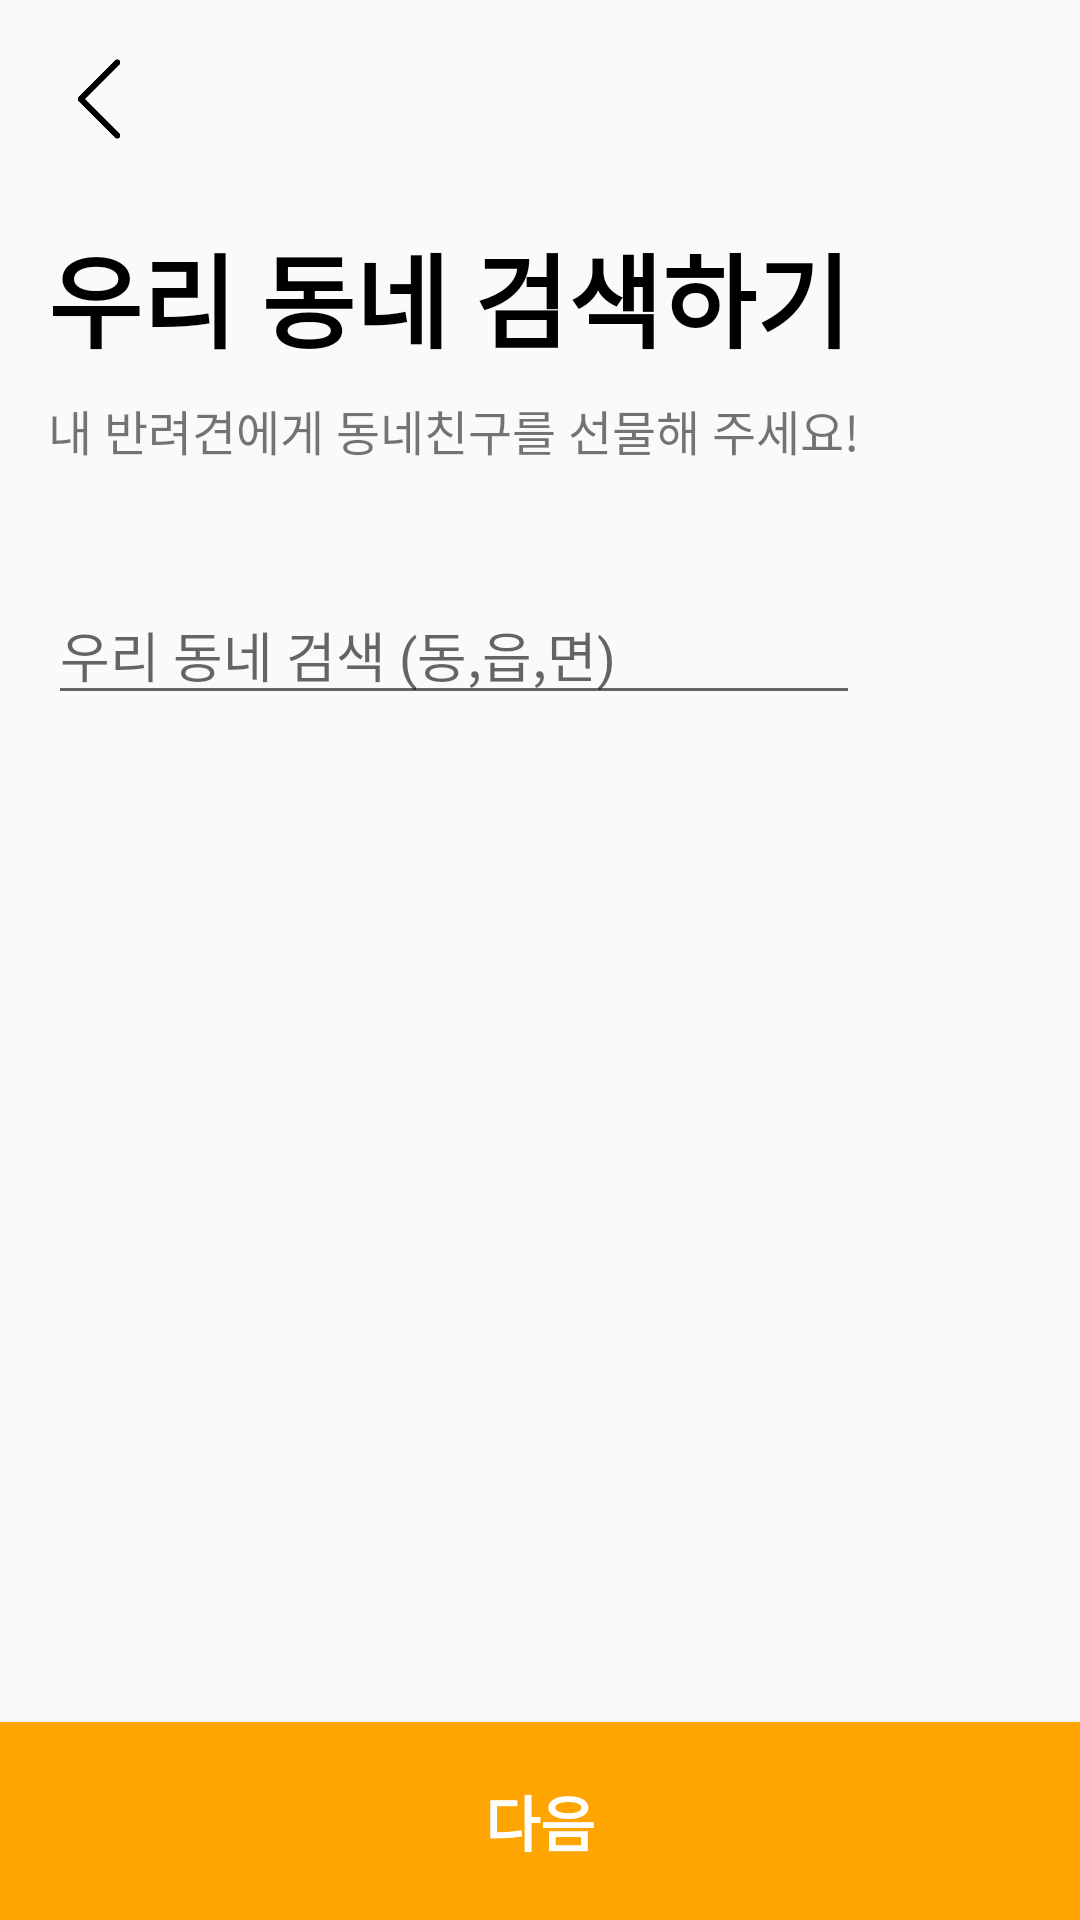

Android layout source for this screen:
<!-- AndroidManifest.xml: application theme Theme.DangTime -->
<!-- res/layout/activity_signup2_input.xml -->
<?xml version="1.0" encoding="utf-8"?>
<androidx.constraintlayout.widget.ConstraintLayout xmlns:android="http://schemas.android.com/apk/res/android"
    xmlns:app="http://schemas.android.com/apk/res-auto"
    xmlns:tools="http://schemas.android.com/tools"
    android:layout_width="match_parent"
    android:layout_height="match_parent"
    tools:context=".auth.Signup2InputActivity">

    <androidx.constraintlayout.widget.Guideline
        android:id="@+id/guideline6"
        android:layout_width="wrap_content"
        android:layout_height="wrap_content"
        android:orientation="horizontal"
        app:layout_constraintGuide_begin="66dp" />

    <androidx.constraintlayout.widget.Guideline
        android:id="@+id/guideline7"
        android:layout_width="wrap_content"
        android:layout_height="wrap_content"
        android:orientation="horizontal"
        app:layout_constraintGuide_end="66dp" />

    <Button
        android:id="@+id/btnSignup2Next"
        android:layout_width="0dp"
        android:layout_height="0dp"
        android:background="@drawable/button_main_color"
        android:text="다음"
        android:textColor="@color/white"
        android:textSize="20sp"
        android:textStyle="bold"
        app:layout_constraintBottom_toBottomOf="parent"
        app:layout_constraintEnd_toEndOf="parent"
        app:layout_constraintStart_toStartOf="parent"
        app:layout_constraintTop_toTopOf="@+id/guideline7" />

    <ImageView
        android:id="@+id/imgSignup2Back"
        android:layout_width="66dp"
        android:layout_height="0dp"
        app:layout_constraintBottom_toTopOf="@+id/guideline6"
        app:layout_constraintStart_toStartOf="parent"
        app:layout_constraintTop_toTopOf="parent"
        app:srcCompat="@drawable/back" />

    <TextView
        android:id="@+id/textView4"
        android:layout_width="wrap_content"
        android:layout_height="wrap_content"
        android:layout_marginStart="16dp"
        android:layout_marginTop="8dp"
        android:text="우리 동네 검색하기"
        android:textColor="@color/black"
        android:textSize="34sp"
        android:textStyle="bold"
        app:layout_constraintStart_toStartOf="parent"
        app:layout_constraintTop_toTopOf="@+id/guideline6" />

    <TextView
        android:id="@+id/textView5"
        android:layout_width="wrap_content"
        android:layout_height="wrap_content"
        android:layout_marginTop="8dp"
        android:text="내 반려견에게 동네친구를 선물해 주세요!"
        android:textSize="16sp"
        app:layout_constraintStart_toStartOf="@+id/textView4"
        app:layout_constraintTop_toBottomOf="@+id/textView4" />

    <EditText
        android:id="@+id/etSignup2Location"
        android:layout_width="0dp"
        android:layout_height="wrap_content"
        android:layout_marginTop="40dp"
        android:ems="10"
        android:hint="우리 동네 검색 (동,읍,면)"
        android:inputType="textPersonName"
        app:layout_constraintEnd_toEndOf="@+id/textView5"
        app:layout_constraintStart_toStartOf="@+id/textView5"
        app:layout_constraintTop_toBottomOf="@+id/textView5" />

    <ImageView
        android:id="@+id/imgSignup2Location"
        android:layout_width="30dp"
        android:layout_height="0dp"
        android:layout_marginStart="8dp"
        app:layout_constraintBottom_toBottomOf="@+id/etSignup2Location"
        app:layout_constraintStart_toEndOf="@+id/etSignup2Location"
        app:layout_constraintTop_toTopOf="@+id/etSignup2Location"
        app:srcCompat="@drawable/loupe" />
</androidx.constraintlayout.widget.ConstraintLayout>
<!-- resources referenced by this layout -->
<resources>
  <color name="black">#FF000000</color>
  <color name="white">#FFFFFFFF</color>
  <!-- drawable back: png bitmap (drawable-v24, 1398 bytes) -->
  <!-- drawable button_main_color (drawable) -->
  <?xml version="1.0" encoding="utf-8"?>
  <shape xmlns:android="http://schemas.android.com/apk/res/android">
      <solid android:color="@color/mainColor"/>
  </shape>
  <style name="Theme.DangTime" parent="Theme.AppCompat.Light">
          <item name="windowNoTitle">true</item>
          
          <item name="colorPrimary">@color/mainColor</item>
          <item name="colorPrimaryVariant">@color/mainColor</item>
          <item name="colorOnPrimary">@color/white</item>
          
          <item name="colorSecondary">@color/teal_200</item>
          <item name="colorSecondaryVariant">@color/teal_700</item>
          <item name="colorOnSecondary">@color/black</item>
          
          <item name="android:statusBarColor">?attr/colorPrimaryVariant</item>
          
      </style>
  <color name="mainColor">#FFA502</color>
  <color name="teal_200">#FF03DAC5</color>
  <color name="teal_700">#FF018786</color>
</resources>
